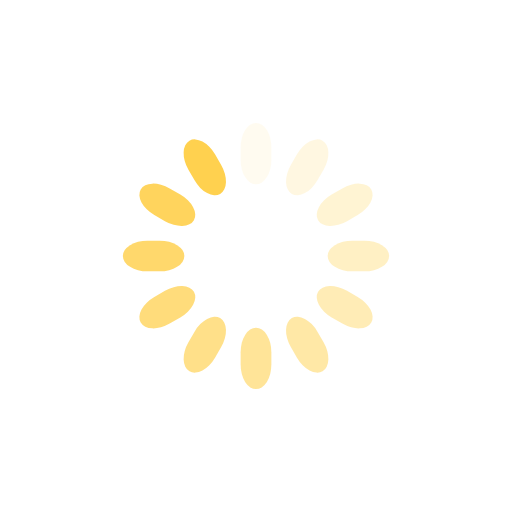
t = 0.00 s
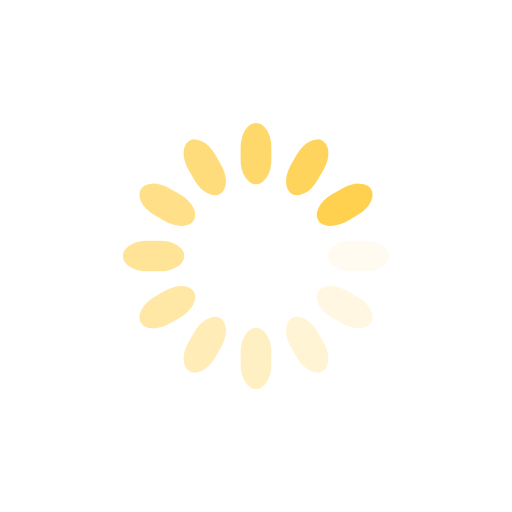
t = 0.25 s
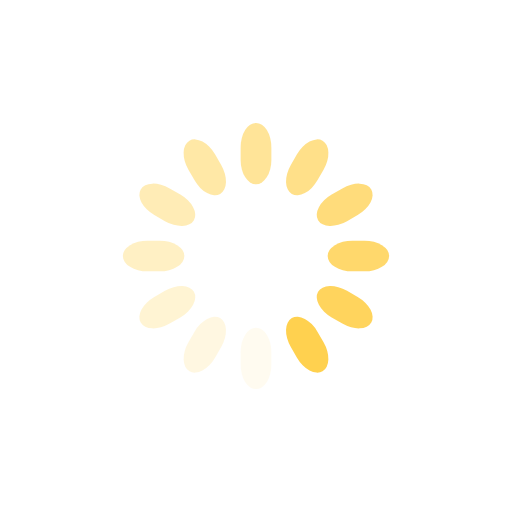
t = 0.50 s
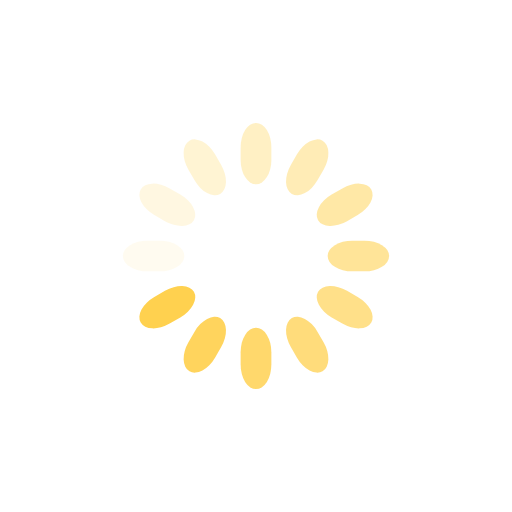
t = 0.75 s

The animated SVG that drew these frames (rendered in a browser with its animation timeline set to each time). Animation: 12 SMIL elements (animate=12); one cycle of 1.00 s, repeats indefinitely.

<svg class="lds-spinner" width="200px"  height="200px"  xmlns="http://www.w3.org/2000/svg" xmlns:xlink="http://www.w3.org/1999/xlink" viewBox="0 0 100 100" preserveAspectRatio="xMidYMid" style="background: none;"><g transform="rotate(0 50 50)">
  <rect x="47" y="24" rx="9.4" ry="4.8" width="6" height="12" fill="#ffd14f">
    <animate attributeName="opacity" values="1;0" times="0;1" dur="1s" begin="-0.9166666666666666s" repeatCount="indefinite"></animate>
  </rect>
</g><g transform="rotate(30 50 50)">
  <rect x="47" y="24" rx="9.4" ry="4.8" width="6" height="12" fill="#ffd14f">
    <animate attributeName="opacity" values="1;0" times="0;1" dur="1s" begin="-0.8333333333333334s" repeatCount="indefinite"></animate>
  </rect>
</g><g transform="rotate(60 50 50)">
  <rect x="47" y="24" rx="9.4" ry="4.8" width="6" height="12" fill="#ffd14f">
    <animate attributeName="opacity" values="1;0" times="0;1" dur="1s" begin="-0.75s" repeatCount="indefinite"></animate>
  </rect>
</g><g transform="rotate(90 50 50)">
  <rect x="47" y="24" rx="9.4" ry="4.8" width="6" height="12" fill="#ffd14f">
    <animate attributeName="opacity" values="1;0" times="0;1" dur="1s" begin="-0.6666666666666666s" repeatCount="indefinite"></animate>
  </rect>
</g><g transform="rotate(120 50 50)">
  <rect x="47" y="24" rx="9.4" ry="4.8" width="6" height="12" fill="#ffd14f">
    <animate attributeName="opacity" values="1;0" times="0;1" dur="1s" begin="-0.5833333333333334s" repeatCount="indefinite"></animate>
  </rect>
</g><g transform="rotate(150 50 50)">
  <rect x="47" y="24" rx="9.4" ry="4.8" width="6" height="12" fill="#ffd14f">
    <animate attributeName="opacity" values="1;0" times="0;1" dur="1s" begin="-0.5s" repeatCount="indefinite"></animate>
  </rect>
</g><g transform="rotate(180 50 50)">
  <rect x="47" y="24" rx="9.4" ry="4.8" width="6" height="12" fill="#ffd14f">
    <animate attributeName="opacity" values="1;0" times="0;1" dur="1s" begin="-0.4166666666666667s" repeatCount="indefinite"></animate>
  </rect>
</g><g transform="rotate(210 50 50)">
  <rect x="47" y="24" rx="9.4" ry="4.8" width="6" height="12" fill="#ffd14f">
    <animate attributeName="opacity" values="1;0" times="0;1" dur="1s" begin="-0.3333333333333333s" repeatCount="indefinite"></animate>
  </rect>
</g><g transform="rotate(240 50 50)">
  <rect x="47" y="24" rx="9.4" ry="4.8" width="6" height="12" fill="#ffd14f">
    <animate attributeName="opacity" values="1;0" times="0;1" dur="1s" begin="-0.25s" repeatCount="indefinite"></animate>
  </rect>
</g><g transform="rotate(270 50 50)">
  <rect x="47" y="24" rx="9.4" ry="4.8" width="6" height="12" fill="#ffd14f">
    <animate attributeName="opacity" values="1;0" times="0;1" dur="1s" begin="-0.16666666666666666s" repeatCount="indefinite"></animate>
  </rect>
</g><g transform="rotate(300 50 50)">
  <rect x="47" y="24" rx="9.4" ry="4.8" width="6" height="12" fill="#ffd14f">
    <animate attributeName="opacity" values="1;0" times="0;1" dur="1s" begin="-0.08333333333333333s" repeatCount="indefinite"></animate>
  </rect>
</g><g transform="rotate(330 50 50)">
  <rect x="47" y="24" rx="9.4" ry="4.8" width="6" height="12" fill="#ffd14f">
    <animate attributeName="opacity" values="1;0" times="0;1" dur="1s" begin="0s" repeatCount="indefinite"></animate>
  </rect>
</g></svg>
